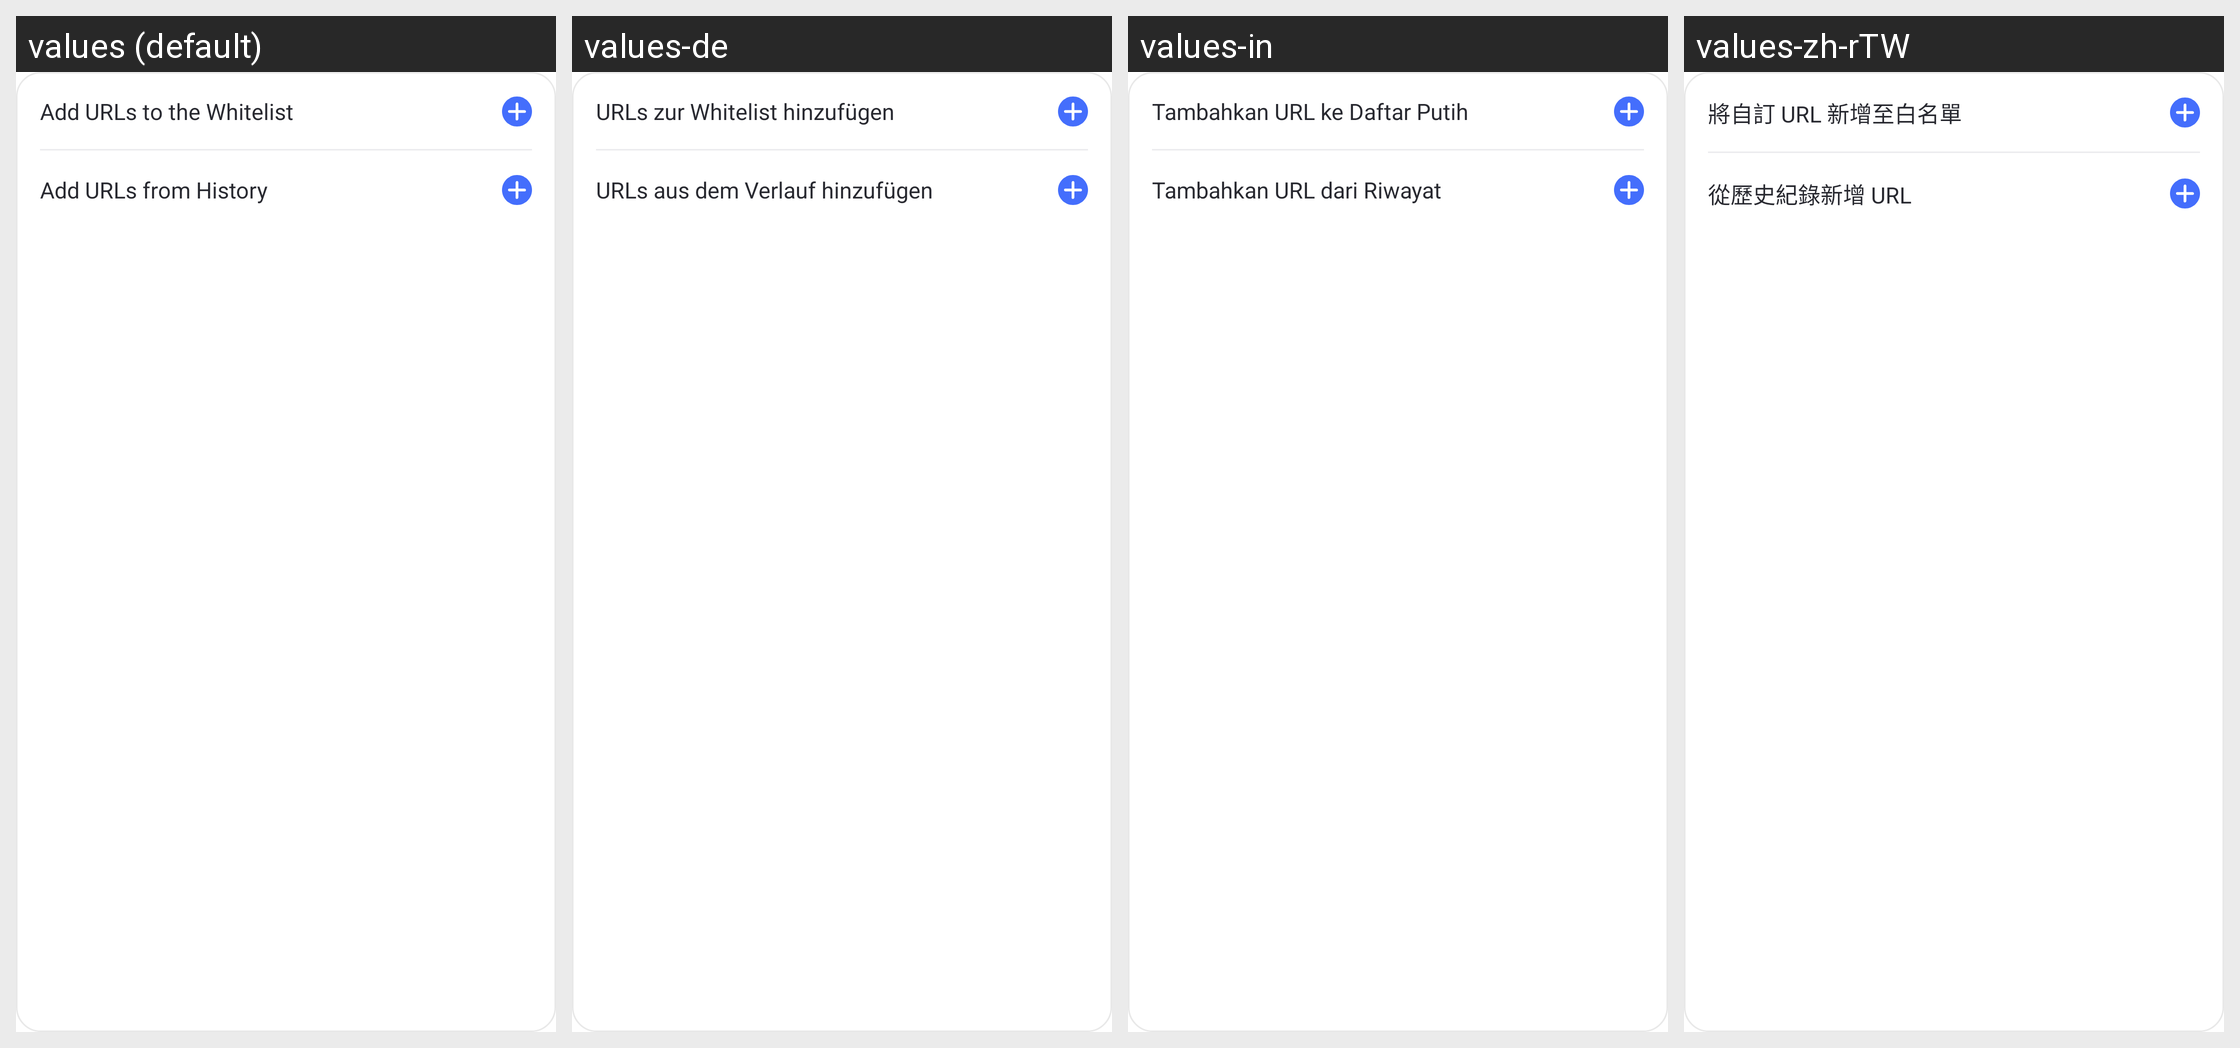

Strings drawn on this Android screen and how each of the app's shown locales translates them:
Android screen res/layout/add_url_option_layout.xml rendered under 4 locales, left to right: values (default), values-de, values-in, values-zh-rTW. Device: Nexus 5 (rendered at 1080×1920; each locale shown at half size, 540×960, under a caption strip naming it); theme AppTheme.
Other locales in the repository, not shown: values-af, values-am, values-ar, values-as, values-az, values-be, values-bg, values-bn, values-bs, values-ca, values-cs, values-da, values-el, values-en-rCA, values-en-rGB, values-en-rIN, values-en-rXC, values-es, values-es-rUS, values-et, values-eu, values-fa, values-fi, values-fr, values-fr-rCA, values-gl, values-gu, values-hr, values-hu, values-hy, values-is, values-it, values-iw, values-ja, values-ka, values-kk, values-km, values-kn, values-ko, values-ky, values-lo, values-lt, values-lv, values-mk, values-ml, values-mn, values-mr, values-ms, values-my, values-nb, values-ne, values-nl, values-or, values-pa, values-pl, values-pt, values-pt-rBR, values-pt-rPT, values-ro, values-ru, values-si, values-sk, values-sl, values-sq, values-sr, values-sv, values-sw, values-ta, values-te, values-th, values-tl, values-tr, values-uk, values-ur, values-uz, values-vi, values-zh-rCN, values-zh-rHK, values-zu.
Strings drawn on this screen, with the default value and each locale's value (text and hints the layout hard-codes, and strings that could not be matched under every locale, appear in the picture but are not listed):

parent_browser_header_add_white_url
  values: Add URLs to the Whitelist
  values-de: URLs zur Whitelist hinzufügen
  values-in: Tambahkan URL ke Daftar Putih
  values-zh-rTW: 將自訂 URL 新增至白名單

Parental_Url_Add_From_History
  values: Add URLs from History
  values-de: URLs aus dem Verlauf hinzufügen
  values-in: Tambahkan URL dari Riwayat
  values-zh-rTW: 從歷史紀錄新增 URL
